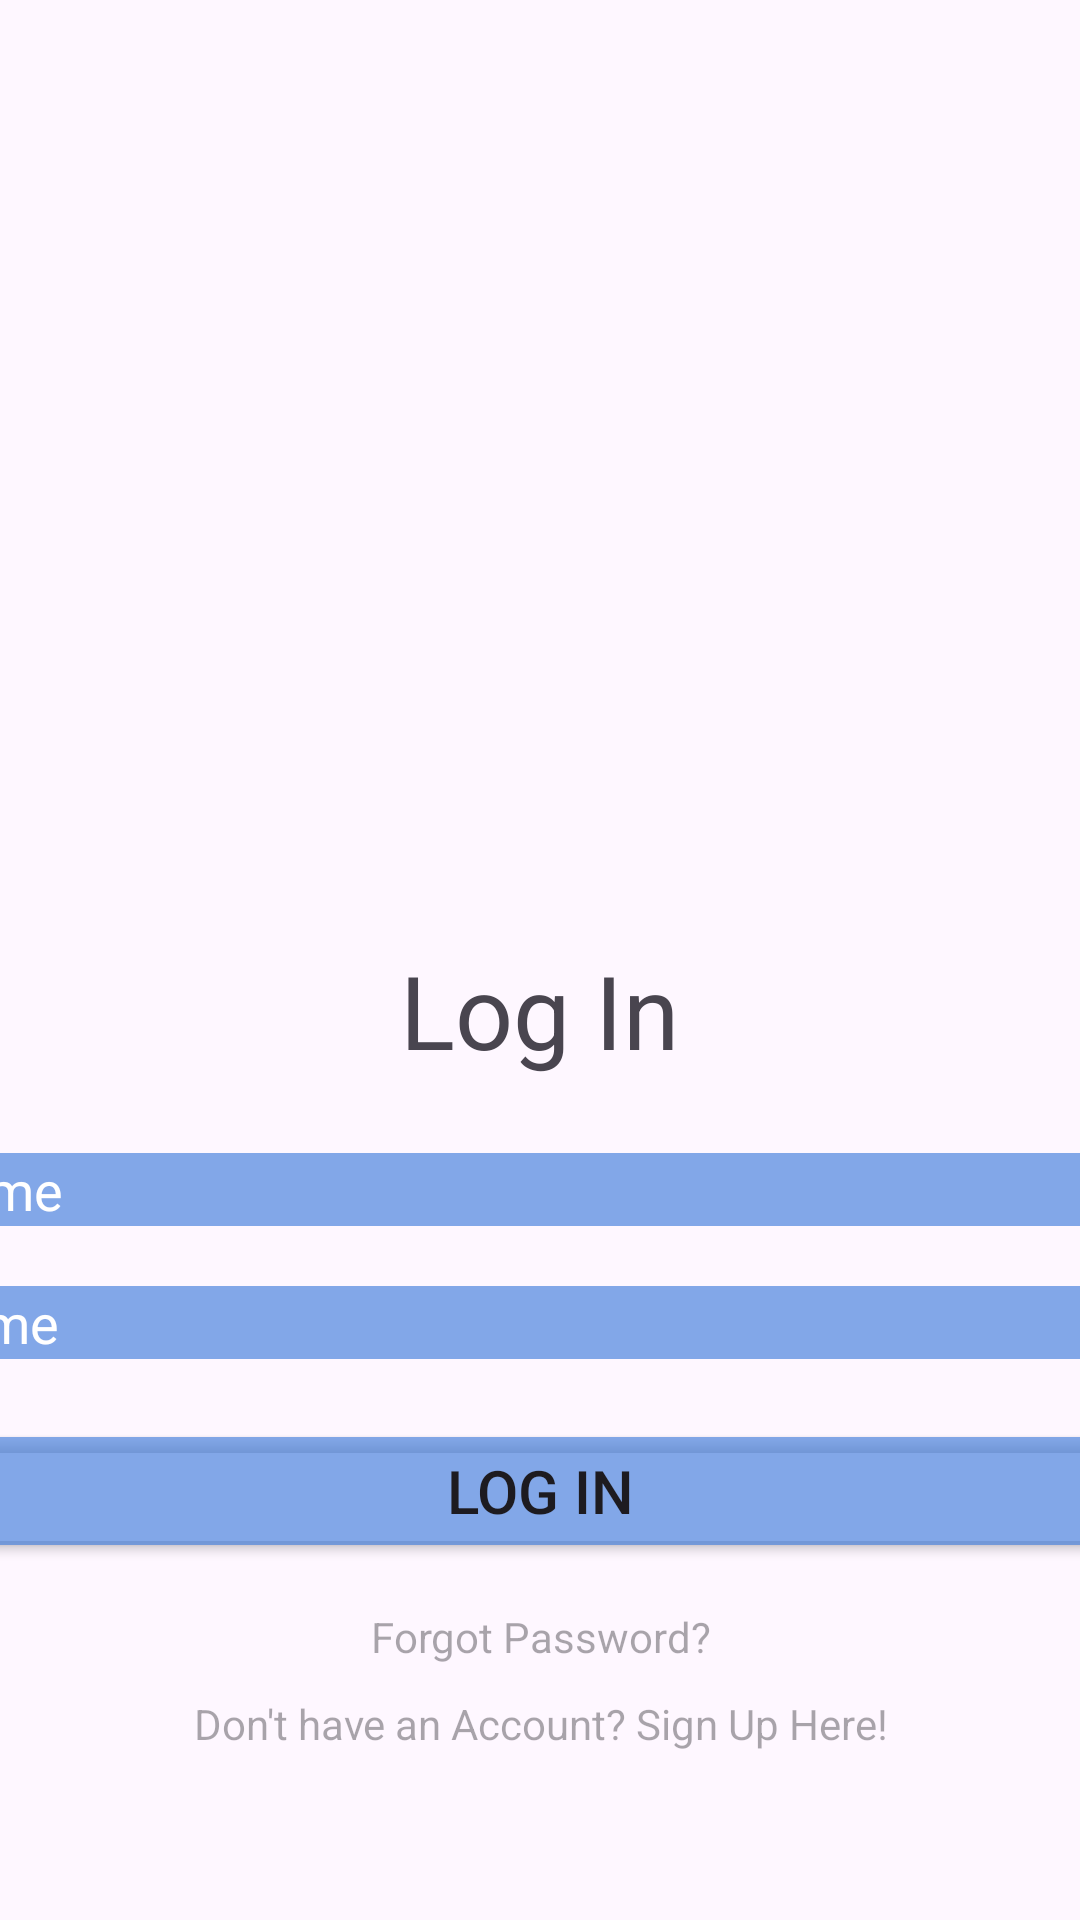

Produce the Android XML layout that renders to this screen, including the resource entries it uses.
<!-- AndroidManifest.xml: application theme Theme.Mobile_app_kotlin_fannttMI2C -->
<!-- res/layout/activity_login_menu_fanntt.xml -->
<?xml version="1.0" encoding="utf-8"?>
<androidx.constraintlayout.widget.ConstraintLayout xmlns:android="http://schemas.android.com/apk/res/android"
    xmlns:app="http://schemas.android.com/apk/res-auto"
    xmlns:tools="http://schemas.android.com/tools"
    android:id="@+id/btnQ"
    android:layout_width="match_parent"
    android:layout_height="match_parent"
    tools:context=".LoginMenuFanntt">

    <LinearLayout
        android:layout_width="match_parent"
        android:layout_height="match_parent"
        android:backgroundTint="#A6417DDC"
        android:orientation="vertical"
        tools:layout_editor_absoluteX="-28dp"
        tools:layout_editor_absoluteY="0dp">

        <TextView
            android:id="@+id/textView"
            android:layout_width="match_parent"
            android:layout_height="wrap_content"
            android:layout_margin="140sp" />

        <TextView
            android:id="@+id/txtLogin"
            android:layout_width="wrap_content"
            android:layout_height="wrap_content"
            android:layout_gravity="center_horizontal|top"
            android:layout_margin="15sp"
            android:fontFamily="sans-serif"
            android:foregroundGravity="center"
            android:gravity="center"
            android:text="Log In"
            android:textSize="34sp" />

        <EditText
            android:id="@+id/editTextText"
            android:layout_width="414dp"
            android:layout_height="wrap_content"
            android:layout_gravity="center"
            android:layout_margin="10sp"
            android:background="#09DBF6"
            android:backgroundTint="#A6417DDC"
            android:ems="10"
            android:inputType="text"
            android:text="Name"
            android:textColor="#FFFFFF" />

        <EditText
            android:id="@+id/editTextText2"
            android:layout_width="417dp"
            android:layout_height="wrap_content"
            android:layout_gravity="center"
            android:layout_margin="10sp"
            android:background="#902626"
            android:backgroundTint="#A6417DDC"
            android:ems="10"
            android:gravity="clip_vertical"
            android:inputType="text"
            android:text="Name"
            android:textColor="#FFFFFF" />

        <Button
            android:id="@+id/btnA"
            android:layout_width="424dp"
            android:layout_height="wrap_content"
            android:layout_gravity="center"
            android:layout_margin="10sp"
            android:backgroundTint="#A6417DDC"
            android:text="Log In"
            android:textSize="20sp" />

        <TextView
            android:id="@+id/textView2"
            android:layout_width="wrap_content"
            android:layout_height="wrap_content"
            android:layout_gravity="center"
            android:layout_margin="5sp"
            android:gravity="center"
            android:hint="Forgot Password?" />

        <TextView
            android:id="@+id/textView4"
            android:layout_width="wrap_content"
            android:layout_height="wrap_content"
            android:layout_gravity="center"
            android:layout_margin="5sp"
            android:gravity="center"
            android:hint="Don't have an Account? Sign Up Here!" />
    </LinearLayout>
</androidx.constraintlayout.widget.ConstraintLayout>
<!-- resources referenced by this layout -->
<resources>
  <style name="Theme.Mobile_app_kotlin_fannttMI2C" parent="Base.Theme.Mobile_app_kotlin_fannttMI2C" />
  <style name="Base.Theme.Mobile_app_kotlin_fannttMI2C" parent="Theme.Material3.DayNight.NoActionBar">
          
          
      </style>
</resources>
